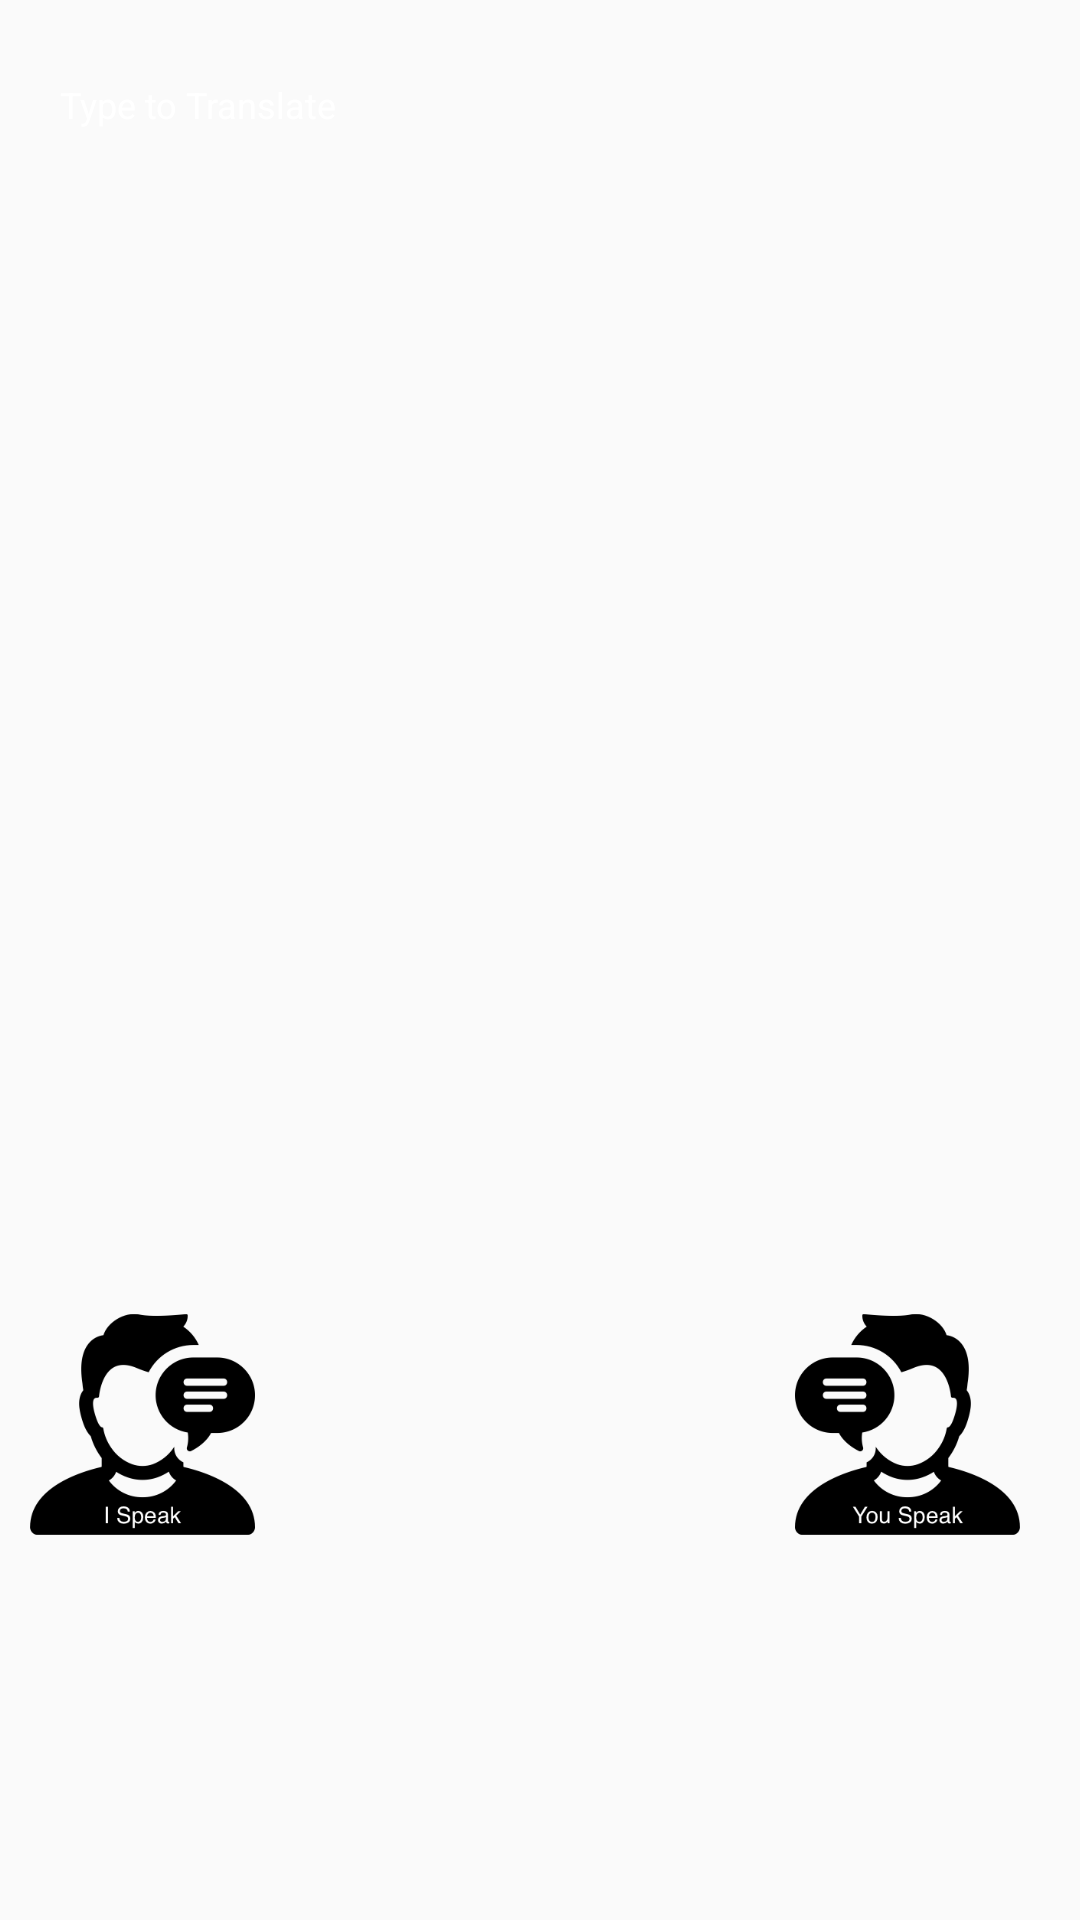

Reconstruct the res/layout file that produces this screen, plus the resources it refers to.
<!-- AndroidManifest.xml: application theme AppTheme -->
<!-- res/layout/content_main.xml -->
<?xml version="1.0" encoding="utf-8"?>
<LinearLayout
    android:id="@+id/content_main"
    xmlns:android="http://schemas.android.com/apk/res/android"
    xmlns:app="http://schemas.android.com/apk/res-auto"
    xmlns:tools="http://schemas.android.com/tools"
    app:layout_behavior="@string/appbar_scrolling_view_behavior"
    tools:context="android.yogi.com.translateapp.activities.MainActivity"
    tools:showIn="@layout/app_bar_main"
    android:layout_width="match_parent"
    android:layout_height="match_parent"
    android:background="@drawable/background"
    android:orientation="vertical">

    <LinearLayout
        android:id="@+id/container"
        android:layout_width="match_parent"
        android:layout_height="match_parent"
        android:layout_margin="10dp"
        android:orientation="vertical"
        android:weightSum="10">

        <LinearLayout
            android:id="@+id/top_layout"
            android:layout_width="match_parent"
            android:layout_height="0dp"
            android:layout_weight="6"
            android:orientation="vertical">

            <EditText
                android:id="@+id/translateEt"
                android:layout_width="match_parent"
                android:layout_height="50dp"
                android:hint="@string/translate_hint"
                android:background="@drawable/border"
                android:padding="10dp"
                android:inputType="textMultiLine|textNoSuggestions"
                android:textColor="@android:color/white"
                android:textColorHint="@android:color/white"
                android:textSize="12dp"/>

            <TextView
                android:id="@+id/translatedTv"
                android:layout_marginTop="10dp"
                android:layout_width="match_parent"
                android:layout_height="match_parent"
                android:padding="10dp"
                android:textColor="@android:color/white"
                android:text=""
                android:background="@drawable/border"
                android:maxLines="10"
                android:textSize="12dp" />

        </LinearLayout>

        <RelativeLayout
            android:id="@+id/buttons"
            android:layout_width="match_parent"
            android:layout_weight="3"
            android:layout_height="0dp">

            <ImageView
                android:id="@+id/iSpeakIcon"
                android:layout_width="75dp"
                android:layout_height="75dp"
                android:layout_alignParentLeft="true"
                android:layout_marginRight="10dp"
                android:layout_centerVertical="true"
                android:src="@drawable/ispeak"
                />

            <ImageView
                android:id="@+id/uSpeakIcon"
                android:layout_width="75dp"
                android:layout_height="75dp"
                android:layout_alignParentRight="true"
                android:layout_marginRight="10dp"
                android:layout_centerVertical="true"
                android:src="@drawable/uspeak"
                />

        </RelativeLayout>

    </LinearLayout>

</LinearLayout>
<!-- res/layout/app_bar_main.xml (included above) -->
<?xml version="1.0" encoding="utf-8"?>
<android.support.design.widget.CoordinatorLayout
    xmlns:android="http://schemas.android.com/apk/res/android"
    xmlns:app="http://schemas.android.com/apk/res-auto"
    xmlns:tools="http://schemas.android.com/tools"
    android:layout_width="match_parent"
    android:layout_height="match_parent"
    android:fitsSystemWindows="true"
    tools:context="android.yogi.com.translateapp.activities.MainActivity">

    <android.support.design.widget.AppBarLayout
        android:layout_width="match_parent"
        android:layout_height="wrap_content"
        android:theme="@style/AppTheme.AppBarOverlay">

        <android.support.v7.widget.Toolbar
            android:id="@+id/toolbar"
            android:layout_width="match_parent"
            android:layout_height="?attr/actionBarSize"
            android:background="?attr/colorPrimary"
            app:popupTheme="@style/AppTheme.PopupOverlay"/>

    </android.support.design.widget.AppBarLayout>

    <FrameLayout
        android:id="@+id/flContent"
        android:layout_width="match_parent"
        android:layout_height="match_parent"
        android:layout_marginTop="?attr/actionBarSize"/>

</android.support.design.widget.CoordinatorLayout>
<!-- resources referenced by this layout -->
<resources>
  <!-- drawable ispeak: png bitmap (drawable, 12199 bytes) -->
  <!-- drawable uspeak: png bitmap (drawable, 13048 bytes) -->
  <string name="translate_hint">Type to Translate</string>
  <style name="AppTheme.AppBarOverlay" parent="ThemeOverlay.AppCompat.Dark.ActionBar" />
  <style name="AppTheme.PopupOverlay" parent="ThemeOverlay.AppCompat.Light" />
  <style name="AppTheme" parent="Theme.AppCompat.Light.DarkActionBar">
          
          <item name="colorPrimary">@color/colorPrimary</item>
          <item name="colorPrimaryDark">@color/colorPrimaryDark</item>
          <item name="colorAccent">@color/colorAccent</item>
  
          
          <item name="actionOverflowButtonStyle">@style/OverFlowIcon</item>
      </style>
  <style name="OverFlowIcon" parent="@android:style/Widget.Holo.ActionButton.Overflow">
          
      </style>
  <!-- not gathered from this repository: default colours our renderer supplied (Android Studio template values) -->
  <color name="colorPrimary">#FF6200EE</color>
  <color name="colorPrimaryDark">#FF3700B3</color>
  <color name="colorAccent">#FF03DAC5</color>
</resources>
